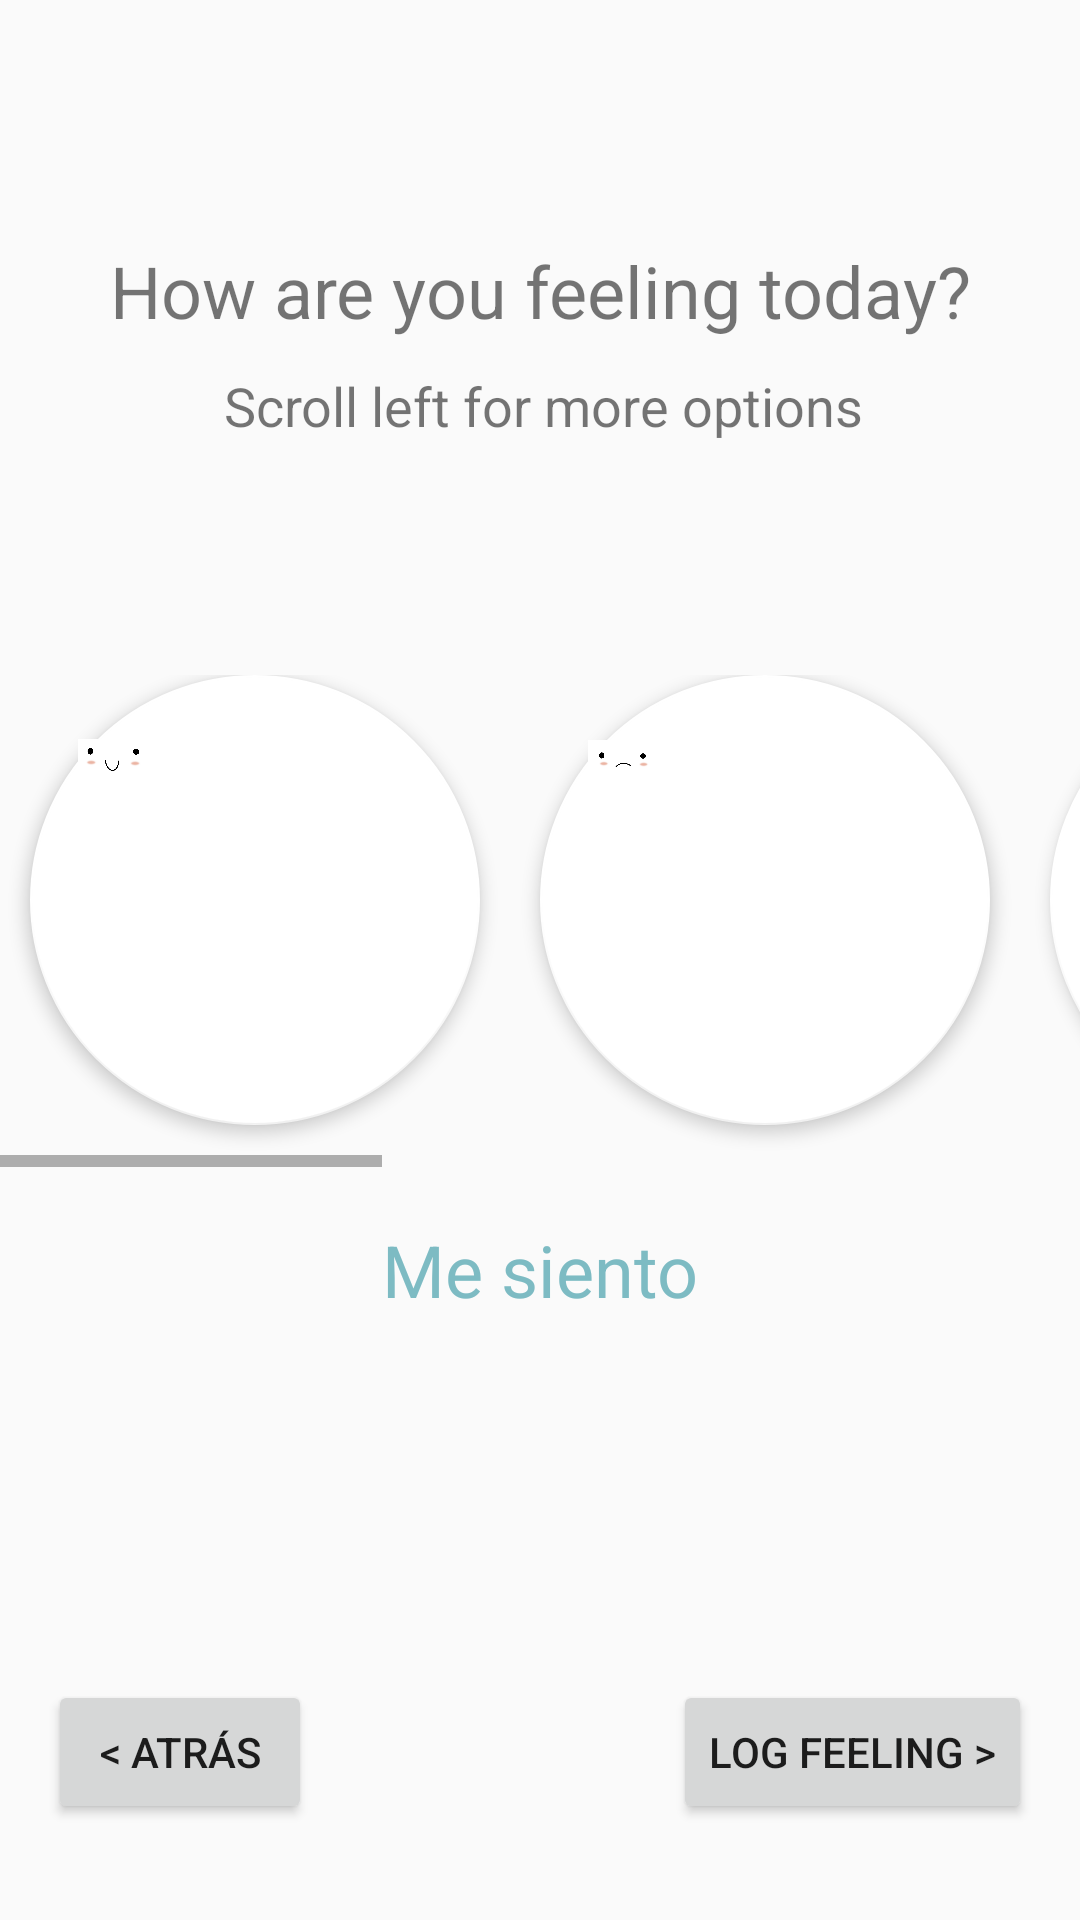

Here is an Android app screen rendered from its layout file. Give the layout XML and the strings, colors and styles it references.
<!-- AndroidManifest.xml: application theme AppTheme -->
<!-- res/layout/fragment_feeling.xml -->
<android.support.constraint.ConstraintLayout xmlns:android="http://schemas.android.com/apk/res/android"
    xmlns:app="http://schemas.android.com/apk/res-auto"
    xmlns:tools="http://schemas.android.com/tools"
    android:id="@+id/frameLayout4"
    android:layout_width="match_parent"
    android:layout_height="match_parent"
    tools:context="com.example.allisonreiss.hark.Feeling"
    tools:layout_editor_absoluteY="81dp">

    

    <LinearLayout
        android:id="@+id/linearLayout"
        android:layout_width="0dp"
        android:layout_height="0dp"
        android:orientation="vertical"
        app:layout_constraintBottom_toBottomOf="parent"
        app:layout_constraintEnd_toEndOf="parent"
        app:layout_constraintStart_toStartOf="parent"
        app:layout_constraintTop_toTopOf="parent">

        <android.support.constraint.ConstraintLayout
            android:layout_width="match_parent"
            android:layout_height="225dp">

            <TextView
                android:id="@+id/feelingHeader"
                android:layout_width="wrap_content"
                android:layout_height="wrap_content"
                android:layout_marginBottom="10dp"
                android:layout_marginTop="3dp"
                android:text="How are you feeling today?"
                android:textSize="24sp"
                app:layout_constraintBottom_toTopOf="@+id/scroll"
                app:layout_constraintLeft_toLeftOf="parent"
                app:layout_constraintRight_toRightOf="parent"
                app:layout_constraintTop_toTopOf="parent"
                app:layout_constraintVertical_chainStyle="packed" />

            <TextView
                android:id="@+id/scroll"
                android:layout_width="wrap_content"
                android:layout_height="wrap_content"
                android:layout_marginEnd="36dp"
                android:text="Scroll left for more options"
                android:textAlignment="center"
                android:textSize="18sp"
                app:layout_constraintBottom_toBottomOf="parent"
                app:layout_constraintEnd_toEndOf="@+id/feelingHeader"
                app:layout_constraintTop_toBottomOf="@+id/feelingHeader" />

        </android.support.constraint.ConstraintLayout>

        <HorizontalScrollView
            android:layout_width="match_parent"
            android:layout_height="164dp"
            app:layout_constraintBottom_toBottomOf="parent"
            app:layout_constraintLeft_toLeftOf="parent"
            app:layout_constraintTop_toTopOf="parent"
            app:layout_constraintVertical_bias="1.0">

            <LinearLayout
                android:id="@+id/horizonalScroll"
                android:layout_width="wrap_content"
                android:layout_height="match_parent"
                android:gravity="top|center"
                android:orientation="horizontal">

                <android.support.design.widget.FloatingActionButton
                    android:id="@+id/happy"
                    android:layout_width="150dp"
                    android:layout_height="150dp"
                    android:layout_below="@+id/feelingInstructions"
                    android:layout_marginLeft="10dp"
                    android:layout_marginRight="10dp"
                    android:layout_weight="1"
                    android:clickable="true"
                    android:src="@drawable/happy"
                    app:backgroundTint="@color/white"
                    app:elevation="3dp"
                    app:layout_constraintLeft_toLeftOf="parent"
                    app:layout_constraintRight_toRightOf="parent"
                    app:rippleColor="@color/progressBarRed"
                    tools:layout_editor_absoluteY="54dp" />

                <android.support.design.widget.FloatingActionButton
                    android:id="@+id/sad"
                    android:layout_width="150dp"
                    android:layout_height="150dp"
                    android:layout_marginLeft="10dp"
                    android:layout_marginRight="10dp"
                    android:layout_weight="1"
                    android:clickable="true"
                    android:src="@drawable/sad"
                    app:backgroundTint="@color/white"
                    app:elevation="3dp"
                    app:layout_constraintRight_toRightOf="parent"
                    app:rippleColor="@color/colorPrimaryDark"
                    tools:layout_editor_absoluteY="149dp" />

                <android.support.design.widget.FloatingActionButton
                    android:id="@+id/cry"
                    android:layout_width="150dp"
                    android:layout_height="150dp"
                    android:layout_marginLeft="10dp"
                    android:layout_marginRight="10dp"
                    android:layout_weight="1"
                    android:clickable="true"
                    android:src="@drawable/cry"
                    app:backgroundTint="@color/white"
                    app:elevation="3dp"
                    app:rippleColor="@color/lightGrey"
                    tools:layout_editor_absoluteX="279dp"
                    tools:layout_editor_absoluteY="193dp" />

                <android.support.design.widget.FloatingActionButton
                    android:id="@+id/very_uneasy"
                    android:layout_width="150dp"
                    android:layout_height="150dp"
                    android:layout_marginLeft="10dp"
                    android:layout_marginRight="10dp"
                    android:layout_weight="1"
                    android:clickable="true"
                    android:focusable="true"
                    android:src="@drawable/very_uneasy"
                    app:backgroundTint="@color/white"
                    app:elevation="3dp"
                    app:rippleColor="@color/teal"
                    tools:layout_editor_absoluteX="190dp"
                    tools:layout_editor_absoluteY="382dp" />

                <android.support.design.widget.FloatingActionButton
                    android:id="@+id/terrible"
                    android:layout_width="150dp"
                    android:layout_height="150dp"
                    android:layout_marginLeft="10dp"
                    android:layout_marginRight="10dp"
                    android:layout_weight="1"
                    android:clickable="true"
                    android:src="@drawable/terrible"
                    app:backgroundTint="@color/white"
                    app:elevation="3dp"
                    app:layout_constraintBottom_toBottomOf="parent"
                    app:layout_constraintEnd_toEndOf="parent"
                    app:layout_constraintHorizontal_bias="1.0"
                    app:layout_constraintStart_toEndOf="@+id/very_uneasy"
                    app:layout_constraintTop_toBottomOf="@+id/cry"
                    app:layout_constraintVertical_bias="0.0"
                    app:rippleColor="@color/progressBarRed" />

                <android.support.design.widget.FloatingActionButton
                    android:id="@+id/horrible"
                    android:layout_width="150dp"
                    android:layout_height="148dp"
                    android:layout_marginLeft="10dp"
                    android:layout_marginRight="10dp"
                    android:clickable="true"
                    android:src="@drawable/horrifying"
                    app:backgroundTint="@color/white"
                    app:elevation="3dp"
                    app:fabSize="normal"
                    app:layout_constraintLeft_toLeftOf="parent"
                    app:rippleColor="@color/colorPrimaryDark"
                    tools:layout_editor_absoluteY="342dp" />
            </LinearLayout>

        </HorizontalScrollView>

        <android.support.constraint.ConstraintLayout
            android:layout_width="match_parent"
            android:layout_height="match_parent">

            <TextView
                android:id="@+id/feelingText"
                android:layout_width="wrap_content"
                android:layout_height="wrap_content"
                android:layout_marginTop="18dp"
                android:text="Me siento"
                android:textAppearance="@style/TextAppearance.AppCompat"
                android:textColor="@color/colorPrimary"
                android:textSize="24sp"
                app:layout_constraintEnd_toEndOf="parent"
                app:layout_constraintStart_toStartOf="parent"
                app:layout_constraintTop_toTopOf="parent" />

            <Button
                android:id="@+id/LogBtn"
                android:layout_width="wrap_content"
                android:layout_height="wrap_content"
                android:layout_marginBottom="32dp"
                android:layout_marginRight="16dp"
                android:text="Log Feeling >"
                app:layout_constraintBottom_toBottomOf="parent"
                app:layout_constraintRight_toRightOf="parent" />
        </android.support.constraint.ConstraintLayout>

    </LinearLayout>

    <Button
        android:id="@+id/backBtn"
        android:layout_width="wrap_content"
        android:layout_height="wrap_content"
        android:layout_marginBottom="32dp"
        android:layout_marginLeft="16dp"
        android:text="@string/Back"
        app:layout_constraintBottom_toBottomOf="parent"
        app:layout_constraintLeft_toLeftOf="parent" />

</android.support.constraint.ConstraintLayout>
<!-- resources referenced by this layout -->
<resources>
  <color name="colorPrimary">#7dbbc3</color>
  <color name="colorPrimaryDark">#c2dbf4</color>
  <color name="lightGrey">#d2ebef</color>
  <color name="progressBarRed">#e58080</color>
  <color name="teal">#c3dda0</color>
  <color name="white">#FFFFFF</color>
  <!-- drawable cry: png bitmap (drawable, 9891 bytes) -->
  <!-- drawable happy: png bitmap (drawable, 9778 bytes) -->
  <!-- drawable horrifying: png bitmap (drawable, 18805 bytes) -->
  <!-- drawable sad: png bitmap (drawable, 9160 bytes) -->
  <!-- drawable terrible: png bitmap (drawable, 12759 bytes) -->
  <!-- drawable very_uneasy: png bitmap (drawable, 10123 bytes) -->
  <string name="Back">&lt; Atrás</string>
  <style name="AppTheme" parent="Theme.AppCompat.Light.DarkActionBar">
          
          <item name="colorPrimary">@color/colorPrimary</item>
          <item name="colorPrimaryDark">@color/colorPrimaryDark</item>
          <item name="colorAccent">@color/colorAccent</item>
      </style>
  <color name="colorAccent">#7dbbc3</color>
</resources>
